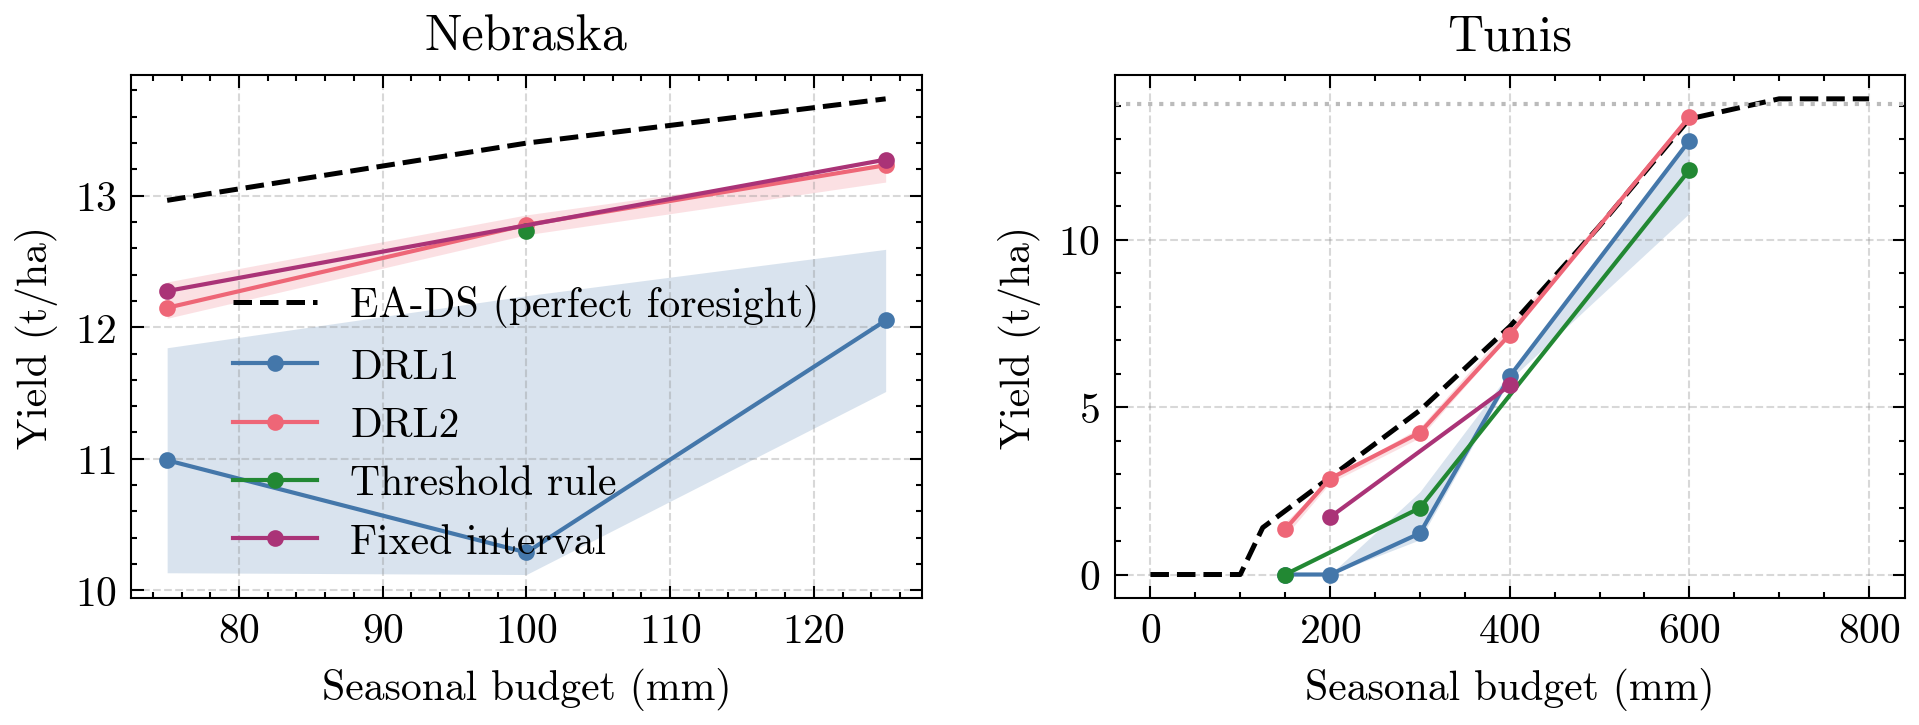

The file beside this chart, header and first rows:
site, method, budget_mm, seed, yield_t_ha
nebraska, drl1, 75.0, 1, 10.13
nebraska, drl1, 75.0, 3, 11.84
nebraska, drl1, 100.0, 0, 12.24
nebraska, drl1, 100.0, 2, 10.29
nebraska, drl1, 100.0, 4, 10.12
nebraska, drl1, 125.0, 1, 11.51
nebraska, drl1, 125.0, 3, 12.59
nebraska, drl2, 75.0, 0, 12.15
nebraska, drl2, 75.0, 2, 12.34
nebraska, drl2, 75.0, 4, 12.07
nebraska, drl2, 100.0, 1, 12.7
nebraska, drl2, 100.0, 3, 12.85
nebraska, drl2, 125.0, 0, 13.1
nebraska, drl2, 125.0, 2, 13.23
nebraska, drl2, 125.0, 4, 13.23
nebraska, fixed_interval, 75.0, 0, 12.27
nebraska, fixed_interval, 125.0, 0, 13.27
nebraska, threshold, 100.0, 0, 12.73
tunis, drl1, 150.0, 0, 0.0
tunis, drl1, 150.0, 2, 0.0
tunis, drl1, 150.0, 4, 0.0
tunis, drl1, 200.0, 1, 0.0
tunis, drl1, 200.0, 3, 0.0
tunis, drl1, 300.0, 0, 1.038
tunis, drl1, 300.0, 2, 2.471
tunis, drl1, 300.0, 4, 1.232
tunis, drl1, 400.0, 1, 5.812
tunis, drl1, 400.0, 3, 6.026
tunis, drl1, 600.0, 0, 10.78
tunis, drl1, 600.0, 2, 12.95
tunis, drl1, 600.0, 4, 12.99
tunis, drl2, 150.0, 1, 1.147
tunis, drl2, 150.0, 3, 1.56
tunis, drl2, 200.0, 0, 2.864
tunis, drl2, 200.0, 2, 2.864
tunis, drl2, 200.0, 4, 2.734
tunis, drl2, 300.0, 1, 4.083
tunis, drl2, 300.0, 3, 4.392
tunis, drl2, 400.0, 0, 7.16
tunis, drl2, 400.0, 2, 7.136
tunis, drl2, 400.0, 4, 7.419
tunis, drl2, 600.0, 1, 13.68
tunis, drl2, 600.0, 3, 13.65
tunis, fixed_interval, 200.0, 0, 1.712
tunis, fixed_interval, 400.0, 0, 5.644
tunis, full_irrigation, , 0, 14.04
tunis, threshold, 150.0, 0, 4.920552165384889e-06
tunis, threshold, 300.0, 0, 1.986
tunis, threshold, 600.0, 0, 12.07
